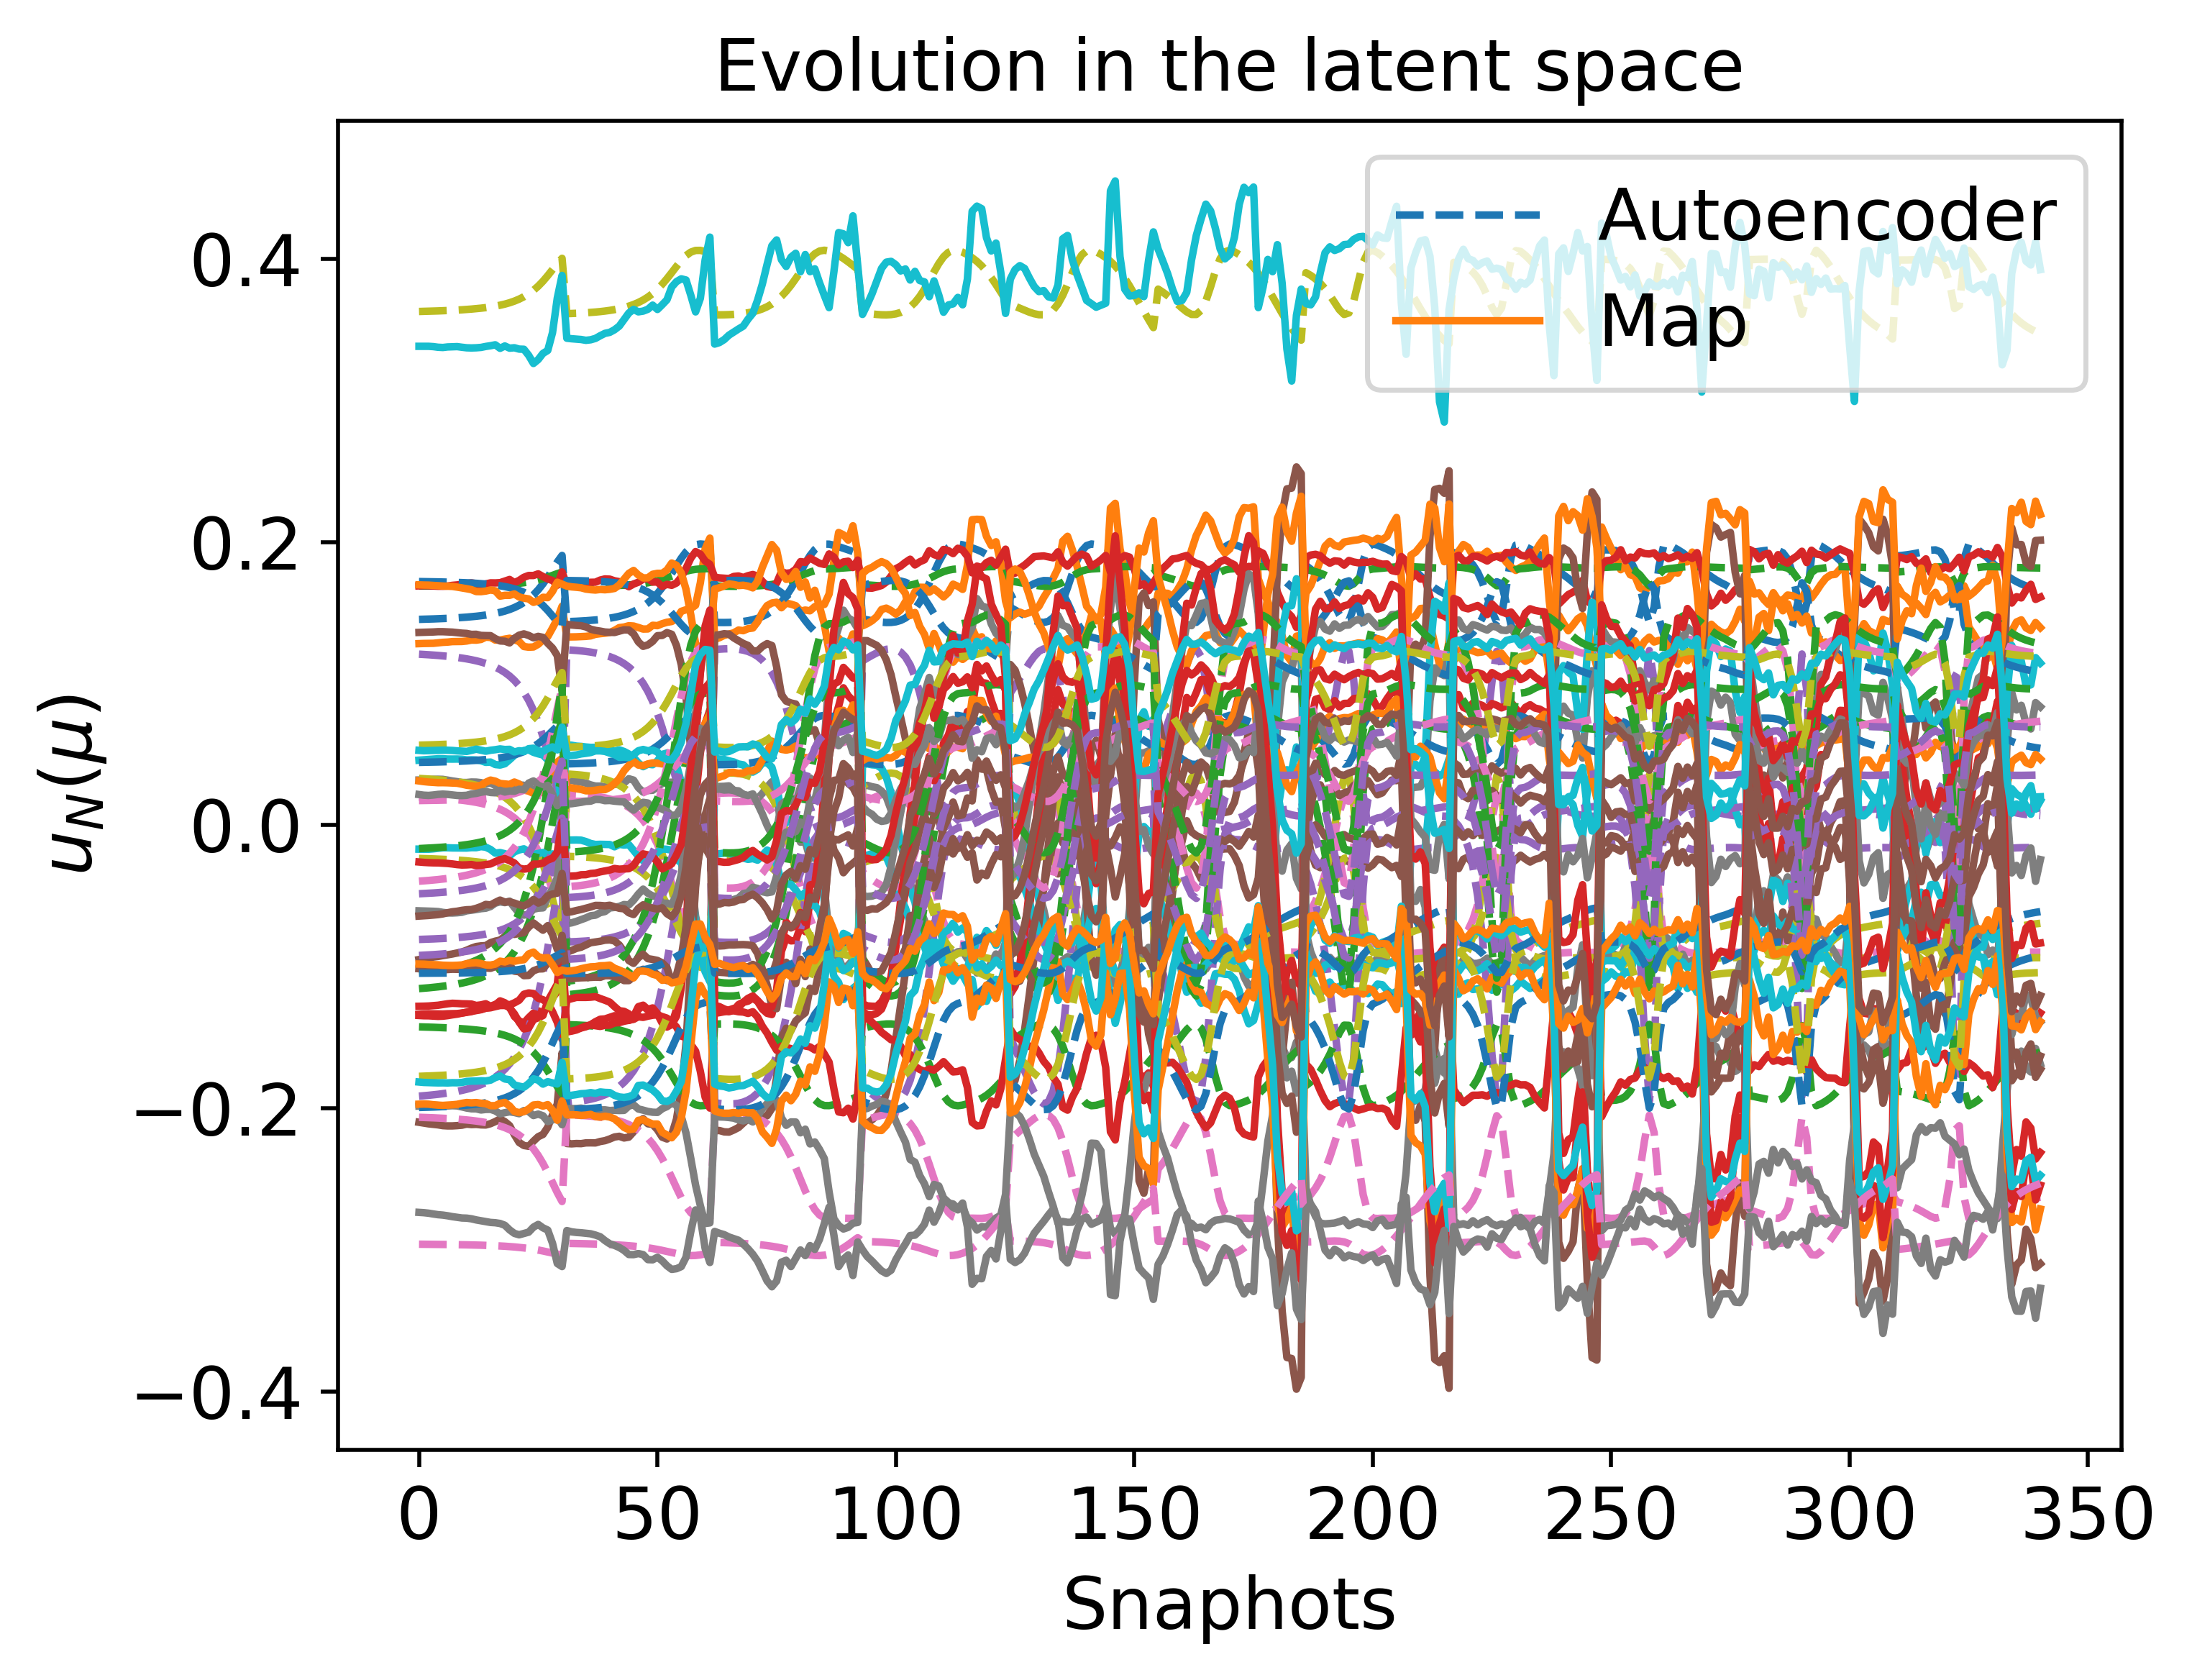

The data file committed next to this chart (first rows):
1.453508400247491283e-01, 1.689116198709424699e-01, 1.207533618974220568e-01, 1.979776771236095578e-02, 3.297814561164047475e-02, 1.720510453661933947e-01, -1.154785998541444370e-01, -1.914479550226785287e-01, -2.063916459488147059e-01, -2.354952200080585867e-02, 4.432922771616146923e-02, -1.425002145861056224e-01, -8.075042867904047572e-02, -3.959796752463558972e-02, 3.628365770803623769e-01, -1.994582741255218894e-01, -1.043740027737291853e-01, -9.205648202158327187e-02, 1.734993176970539910e-02, -1.774481434361714627e-01, -1.046270618402941333e-01, -1.656706327547988189e-02, -4.847888079895381480e-02, -2.960394368962153688e-01
1.454428312070814022e-01, 1.689257821570908369e-01, 1.205636475157689513e-01, 1.964775720514152710e-02, 3.278393897329598405e-02, 1.720025592303030815e-01, -1.152133631308831369e-01, -1.911691420751608084e-01, -2.064993944055307784e-01, -2.364399944311363841e-02, 4.438991619861408500e-02, -1.425925178765752033e-01, -8.064026545665184398e-02, -3.935494678840131821e-02, 3.629217823946089827e-01, -1.993642166883428657e-01, -1.040138681127668469e-01, -9.188825322925837924e-02, 1.739533912144902716e-02, -1.773309215310143738e-01, -1.046101559868919673e-01, -1.640905318814138425e-02, -4.831374436192528710e-02, -2.960678118803871661e-01
1.456558290747923534e-01, 1.689592430091171327e-01, 1.201214765372351084e-01, 1.929785589745083504e-02, 3.233098201001773087e-02, 1.718885897481735592e-01, -1.145948426389118285e-01, -1.905189832803209637e-01, -2.067505014943996910e-01, -2.386462257023062861e-02, 4.453011091370794733e-02, -1.428066993430953391e-01, -8.038302427661569993e-02, -3.878849200876316461e-02, 3.631182436294448923e-01, -1.991436535663365648e-01, -1.031744102705252492e-01, -9.149574719384720445e-02, 1.750235972833113357e-02, -1.770567513981078644e-01, -1.045696852301001012e-01, -1.604039076928428717e-02, -4.792874581064256873e-02, -2.961320968384783536e-01
1.457797597591695415e-01, 1.689791058929963619e-01, 1.198624902620577110e-01, 1.909275776947098879e-02, 3.206549542127639513e-02, 1.718212735372966204e-01, -1.142323731228600259e-01, -1.901379817030438013e-01, -2.068975614592529488e-01, -2.399409082541391000e-02, 4.461149097115382073e-02, -1.429315897580239192e-01, -8.023207307922301801e-02, -3.845668850969524710e-02, 3.632320659374191907e-01, -1.990136814072399063e-01, -1.026826754571937977e-01, -9.126561017354310745e-02, 1.756573827440124913e-02, -1.768956049574385014e-01, -1.045453560561292183e-01, -1.582423611259922355e-02, -4.770318221845616657e-02, -2.961686670032847024e-01
1.459177274780928679e-01, 1.690015294149105063e-01, 1.195728140751291801e-01, 1.886323506436167127e-02, 3.176840710915024291e-02, 1.717455394954668924e-01, -1.138267992852655813e-01, -1.897116758347600629e-01, -2.070620317111711017e-01, -2.413909263442820877e-02, 4.470193811939616318e-02, -1.430708394854590393e-01, -8.006301434206268552e-02, -3.808555065198349771e-02, 3.633583952024837527e-01, -1.988676920360752109e-01, -1.021326279465110676e-01, -9.100801419796201996e-02, 1.763717150938548181e-02, -1.767149230479785060e-01, -1.045176539709069541e-01, -1.558229366239376884e-02, -4.745084032032528820e-02, -2.962087214297900450e-01
1.460719900474748145e-01, 1.690269607580300315e-01, 1.192473535215584080e-01, 1.860522189174816654e-02, 3.143445772516336584e-02, 1.716599425088280451e-01, -1.133709488111904612e-01, -1.892325245050699434e-01, -2.072467976327927452e-01, -2.430222606168659649e-02, 4.480289381803402582e-02, -1.432267821386769280e-01, -7.987281896356475397e-02, -3.766854931196374212e-02, 3.634991981702905273e-01, -1.987029595826275696e-01, -1.015145817718575982e-01, -9.071838142740014377e-02, 1.771805517908821986e-02, -1.765114150837351903e-01, -1.044859657441752493e-01, -1.531026566545592993e-02, -4.716727094955291966e-02, -2.962527454399077054e-01
1.462452626210778706e-01, 1.690559435041625591e-01, 1.188799551253033604e-01, 1.831380573835905343e-02, 3.105729293786377299e-02, 1.715627294551786142e-01, -1.128561555598080607e-01, -1.886914146178297058e-01, -2.074553429094261603e-01, -2.448663204137229571e-02, 4.491608874990195288e-02, -1.434022278867606581e-01, -7.965782459421200112e-02, -3.719779868686437507e-02, 3.636568322452328195e-01, -1.985161807626694697e-01, -1.008168361443067401e-01, -9.039117941808783030e-02, 1.781008442759688878e-02, -1.762810988113583943e-01, -1.044495421218709086e-01, -1.500295870825235980e-02, -4.684709974950252570e-02, -2.963013101704522478e-01
1.464408282186535626e-01, 1.690891420881832641e-01, 1.184631446856471149e-01, 1.798301812292562446e-02, 3.062919268572698861e-02, 1.714517616254425114e-01, -1.122718898188283243e-01, -1.880772715341600676e-01, -2.076918968229071738e-01, -2.469612895646884979e-02, 4.504361218622363050e-02, -1.436005793651843054e-01, -7.941357851218235064e-02, -3.666372133979061559e-02, 3.638341382581560812e-01, -1.983033300781970043e-01, -1.000251772017979185e-01, -9.001968470659656163e-02, 1.791532953482654830e-02, -1.760191279043668011e-01, -1.044074625458423639e-01, -1.465406211033947435e-02, -4.648379860007957609e-02, -2.963550907842563698e-01
1.466626792477591923e-01, 1.691273733627228493e-01, 1.179877907672484127e-01, 1.760556544623700925e-02, 3.014072307933230929e-02, 1.713244146606714147e-01, -1.116052827297571853e-01, -1.873765576957697188e-01, -2.079616234138242925e-01, -2.493538572788383395e-02, 4.518800069276326936e-02, -1.438259802369147577e-01, -7.913463547294495581e-02, -3.605461765180587030e-02, 3.640345588399228061e-01, -1.980594731654015395e-01, -9.912223723354290916e-02, -8.959567873262359872e-02, 1.803633365838687094e-02, -1.757195699570840708e-01, -1.043585894286737370e-01, -1.425586298601363988e-02, -4.606939177124885071e-02, -2.964148892147695502e-01
1.472059025081468020e-01, 1.692232220417557997e-01, 1.168138956645412285e-01, 1.667267007667067036e-02, 2.893353239135593169e-02, 1.710068384723597290e-01, -1.099579927023425219e-01, -1.856448588491836083e-01, -2.086274648207661897e-01, -2.552751928474654777e-02, 4.554047440400052493e-02, -1.443794167650607196e-01, -7.844426500287360327e-02, -3.455041174255067682e-02, 3.645224796034615133e-01, -1.974529318558756741e-01, -9.689204629031461513e-02, -8.854730222444470722e-02, 1.833895658100469228e-02, -1.749767189371169984e-01, -1.042344506167978690e-01, -1.327137078495756531e-02, -4.504572403032360700e-02, -2.965565600482816810e-01
1.479294929966107341e-01, 1.693549809824165253e-01, 1.152318551368675670e-01, 1.541410558613932717e-02, 2.730506845595370713e-02, 1.705732479473109908e-01, -1.077359622979562337e-01, -1.833085831182631742e-01, -2.095242062371814040e-01, -2.632779535143453531e-02, 4.600802315095933737e-02, -1.451193752291751460e-01, -7.751114450655223476e-02, -3.252329494228599349e-02, 3.651671781893946478e-01, -1.966276393769170183e-01, -9.388573346969068811e-02, -8.713212260446341617e-02, 1.875366538645708431e-02, -1.739699915511412620e-01, -1.040608980570900816e-01, -1.194262171536811593e-02, -4.366569394267495047e-02, -2.967365655132335189e-01
1.483838398598019692e-01, 1.694396705314737406e-01, 1.142295552677229237e-01, 1.461616851510820318e-02, 2.627267838885581977e-02, 1.702958974446183993e-01, -1.063272357586699385e-01, -1.818271466314929363e-01, -2.100919614958516035e-01, -2.683584522811659559e-02, 4.630066684354242762e-02, -1.455853135763899298e-01, -7.691869652772358179e-02, -3.123911918929109244e-02, 3.655694473519895960e-01, -1.961010410217256805e-01, -9.198071662492376954e-02, -8.623446832852892097e-02, 1.901964443615803552e-02, -1.733295264444725536e-01, -1.039479776732629979e-01, -1.109991835237985475e-02, -4.279120407960244898e-02, -2.968454073693629347e-01
1.489185293068371052e-01, 1.695409595436316308e-01, 1.130425022456544443e-01, 1.367071807917593848e-02, 2.504948073935885089e-02, 1.699652453385968320e-01, -1.046580385706266103e-01, -1.800714779517201547e-01, -2.107639840243280827e-01, -2.743836210456773728e-02, 4.664428934344758831e-02, -1.461347251115301393e-01, -7.621601321697299425e-02, -2.971837447578186409e-02, 3.660407095334873295e-01, -1.954742942797296212e-01, -8.972422240030084040e-02, -8.517048864166312794e-02, 1.933730524252836799e-02, -1.725688194550300814e-01, -1.038117988860990382e-01, -1.010120799522683070e-02, -4.175541227236498343e-02, -2.969700110007660876e-01
1.495523380386252210e-01, 1.696629883624502788e-01, 1.116261784021976566e-01, 1.254219468689164556e-02, 2.358948146592029435e-02, 1.695681144961662112e-01, -1.026654748792722727e-01, -1.779752048686079335e-01, -2.115652436762972266e-01, -2.815819457749910160e-02, 4.705068647789682756e-02, -1.467872807378746425e-01, -7.537639195402134895e-02, -2.790415134069298628e-02, 3.665967057129997375e-01, -1.947227821734816566e-01, -8.703148941487176549e-02, -8.389999469759873429e-02, 1.971949584557371182e-02, -1.716585574246303758e-01, -1.036463760943801549e-01, -8.908854092570698407e-03, -4.051947667199109343e-02, -2.971134835340686342e-01
1.512204073713487862e-01, 1.699922998789180351e-01, 1.078593878360989550e-01, 9.539287262362628611e-03, 1.970472784906560429e-02, 1.685011323282497031e-01, -9.736206885261763921e-02, -1.723929651350954440e-01, -2.136932113797417598e-01, -3.007622413078594667e-02, 4.811644884768717656e-02, -1.485099842472474008e-01, -7.313847032890673228e-02, -2.308068673161537201e-02, 3.680487755460688515e-01, -1.927086698802986386e-01, -7.986823071287817155e-02, -8.051701900589250394e-02, 2.074896268956735387e-02, -1.692267746149995200e-01, -1.031942375262888817e-01, -5.735067621009391423e-03, -3.723239095708254232e-02, -2.974733787344123748e-01
1.523255108090822429e-01, 1.702156138095498039e-01, 1.053382530126687477e-01, 7.528787856502479510e-03, 1.710390752465480724e-02, 1.677802585981884587e-01, -9.380989569082105739e-02, -1.686516111164206300e-01, -2.151149772491469381e-01, -3.136196646701798485e-02, 4.882015972764106732e-02, -1.496545500829403463e-01, -7.163766220980405386e-02, -1.985377675964437871e-02, 3.690034531970419751e-01, -1.913508942761671383e-01, -7.507270159984434643e-02, -7.825039212064573146e-02, 2.144603158904861626e-02, -1.675923317008071178e-01, -1.028839698283698784e-01, -3.609545780648435245e-03, -3.503256209823400052e-02, -2.977005329415804424e-01
1.536731700532918410e-01, 1.704922662557869506e-01, 1.022412760166940965e-01, 5.058916114431251040e-03, 1.390889074397457133e-02, 1.668891235772635706e-01, -8.944423878605628486e-02, -1.640506686165281169e-01, -2.168587178930418136e-01, -3.294275660178771353e-02, 4.967638304032755830e-02, -1.510529946576407434e-01, -6.979171809298255480e-02, -1.589161604621634402e-02, 3.701612226614942047e-01, -1.896747980862401872e-01, -6.918100787128837748e-02, -7.546422278934121486e-02, 2.230891499911626108e-02, -1.655788332166860111e-01, -1.024964221758693644e-01, -9.978912032666033011e-04, -3.233077883152488119e-02, -2.979679300445464696e-01
1.572995212871309834e-01, 1.712543150838631290e-01, 9.381026055524813168e-02, -1.663282112075369686e-03, 5.213275126051758294e-03, 1.644403858290080511e-01, -7.755101425301144658e-02, -1.515003963393315167e-01, -2.215902778966972464e-01, -3.725002590594990448e-02, 5.197270865478790386e-02, -1.548263034978657471e-01, -6.475761658747902771e-02, -5.116378916442239355e-03, 3.732485037021484597e-01, -1.850779666692584646e-01, -5.314001806854220383e-02, -6.787285470435755474e-02, 2.468412502719648932e-02, -1.600737956470479062e-01, -1.014151065666406420e-01, 6.111910407096623685e-03, -2.497952544121495935e-02, -2.986474098015796108e-01
1.597220596626197087e-01, 1.717739645484659405e-01, 8.811464452547913828e-02, -6.201644037391579496e-03, -6.572311585289617505e-04, 1.627725099989369151e-01, -6.951195359107598115e-02, -1.430036545372474210e-01, -2.247739375389791738e-01, -4.016066311641726394e-02, 5.350238290390552098e-02, -1.573527372972379768e-01, -6.135204885200644387e-02, 2.152889831940162004e-03, 3.752925008278351626e-01, -1.819516984370344592e-01, -4.230461928434388341e-02, -6.274139500993987373e-02, 2.630378791048299317e-02, -1.563404185902483035e-01, -1.006687117155348477e-01, 1.091277322950970352e-02, -2.001724014917935154e-02, -2.990765395813437255e-01
1.626678853688380832e-01, 1.724142326661147750e-01, 8.113330148765447725e-02, -1.176021906084469097e-02, -7.847103506399180639e-03, 1.607172632287540981e-01, -5.965549111944902505e-02, -1.325710252166397707e-01, -2.286623838263358022e-01, -4.372747793441761344e-02, 5.535927788496131097e-02, -1.604289209952426687e-01, -5.717439384343439568e-02, 1.105127778663826839e-02, 3.777616890777628633e-01, -1.781024674222707049e-01, -2.902792819004054031e-02, -5.644998057238089645e-02, 2.830044455547081617e-02, -1.517524146101497662e-01, -9.974096445424635027e-02, 1.679326186082929356e-02, -1.393952069950229501e-02, -2.995778750958885683e-01
1.662230803204738649e-01, 1.731965194524121565e-01, 7.263831121598579577e-02, -1.851674097086216178e-02, -1.658574327747112595e-02, 1.582036963931068296e-01, -4.766059272383665196e-02, -1.198527370447660945e-01, -2.333735624296937594e-01, -4.806489358299673859e-02, 5.759690145135834549e-02, -1.641454248738334898e-01, -5.208748079380969703e-02, 2.186033249258829275e-02, 3.807208326141030552e-01, -1.733978329447539435e-01, -1.288447926974415486e-02, -4.879365410509043516e-02, 3.074247802046507078e-02, -1.461553589516253193e-01, -9.859687362027773350e-02, 2.394122215417663138e-02, -6.551448258610198007e-03, -3.001583999832214689e-01
1.704405295216034621e-01, 1.741352363152941229e-01, 6.247496290737489938e-02, -2.658900469730366561e-02, -2.702444204446352582e-02, 1.551815648484375920e-01, -3.331146826658216292e-02, -1.046066149244652410e-01, -2.389812335838577828e-01, -5.324882153627095993e-02, 6.024786571152226933e-02, -1.685578329313722479e-01, -4.599763840352277117e-02, 3.476379017961142570e-02, 3.842048127887410236e-01, -1.677440298459641210e-01, 6.404207851681462636e-03, -3.963395919886682911e-02, 3.367752580231326426e-02, -1.394417001575694037e-01, -9.721017257614299190e-02, 3.248084555946523927e-02, 2.276757615457069769e-03, -3.008180554192836920e-01
1.752858702487059828e-01, 1.752254018541776759e-01, 5.069523514559343830e-02, -3.592939406802622693e-02, -3.909964979990242923e-02, 1.516610477428943504e-01, -1.668697992489694484e-02, -8.690083804440232318e-02, -2.454424994561393292e-01, -5.924891145393678532e-02, 6.328983517083161536e-02, -1.736300557233037278e-01, -3.893411294397663980e-02, 4.967841878902103103e-02, 3.881746148304749955e-01, -1.611605969714889341e-01, 2.871329165489742291e-02, -2.901908926935017202e-02, 3.709376515995927576e-02, -1.316390784629973831e-01, -9.558172466556602576e-02, 4.236104589095278372e-02, 1.249434881142809720e-02, -3.015421235764754182e-01
1.805602747717791334e-01, 1.764247714089716423e-01, 3.775343956992824324e-02, -4.617201156285204861e-02, -5.233532997591173325e-02, 1.477714066193495102e-01, 1.563829240689637579e-03, -6.741305630109642455e-02, -2.524950084290668029e-01, -6.583039200689827508e-02, 6.659657320660504476e-02, -1.791537034732232914e-01, -3.116533450799151284e-02, 6.601074362783466987e-02, 3.924561706099373160e-01, -1.538911124141376929e-01, 5.314691050210335749e-02, -1.735933798060342037e-02, 4.086327665808302256e-02, -1.230407828354362632e-01, -9.376709195727066237e-02, 5.319391889699238984e-02, 2.370245601196177207e-02, -3.022914203936946098e-01
1.858374302518374654e-01, 1.776390618700420254e-01, 2.467343499336155724e-02, -5.650474602173596872e-02, -6.567876241862193043e-02, 1.438119867649243488e-01, 1.999070915063170736e-02, -4.768792182874594804e-02, -2.595745363226550917e-01, -7.247192482812767067e-02, 6.989746195418546082e-02, -1.846828964156734532e-01, -2.329837772132112989e-02, 8.245745618560276768e-02, 3.966933007416334478e-01, -1.465002494018134427e-01, 7.774067947040358417e-02, -5.576025694295572502e-03, 4.469374528976279015e-02, -1.143191548253534029e-01, -9.190115433264434142e-02, 6.411999895910361347e-02, 3.501329117308699806e-02, -3.029959437146882428e-01
1.905055121770472260e-01, 1.787309361831099785e-01, 1.295912163447932378e-02, -6.574452074091953480e-02, -7.760045710933592689e-02, 1.402279932981570776e-01, 3.647725987604560904e-02, -3.000348713703191936e-02, -2.658728827300111952e-01, -7.841383794092253445e-02, 7.280355697045702568e-02, -1.895790806630092418e-01, -1.622685704047389932e-02, 9.713357188240803741e-02, 4.003875210483761049e-01, -1.398288548408393728e-01, 9.966473210573265074e-02, 4.980543229906282850e-03, 4.815381355543969094e-02, -1.064704305928587669e-01, -9.018851303119262974e-02, 7.388863762898616183e-02, 4.513151185074133764e-02, -3.035643668317660193e-01
1.437398562595946783e-01, 1.687149405173073158e-01, 1.238556111990383735e-01, 2.222910267388876135e-02, 3.612846066640951898e-02, 1.727700737976772261e-01, -1.197911464722288682e-01, -1.959849012043611283e-01, -2.046297175172752669e-01, -2.203784687876739201e-02, 4.324147832044375472e-02, -1.409192900570529761e-01, -8.251455515591046841e-02, -4.356748093452280507e-02, 3.612819711834877046e-01, -2.008935446972926198e-01, -1.102577822418884662e-01, -9.477537959103321530e-02, 1.669883106910725890e-02, -1.792914450144602045e-01, -1.048217164287309766e-01, -1.912018257655851219e-02, -5.116981878805682699e-02, -2.954341654758714242e-01
1.438616308411132250e-01, 1.687237461272132477e-01, 1.236469443181627687e-01, 2.206836659689391522e-02, 3.591984189492734847e-02, 1.727310459807495369e-01, -1.195041535385278492e-01, -1.956823848534892385e-01, -2.047481186753552507e-01, -2.213527484714307436e-02, 4.332665066969148410e-02, -1.410345891064591350e-01, -8.240062780327314651e-02, -4.330110832006722754e-02, 3.614068108634884147e-01, -2.008099911576290142e-01, -1.098625908918164779e-01, -9.459657081049716032e-02, 1.673105754394181577e-02, -1.791767560546768667e-01, -1.048189558248258935e-01, -1.895240158054986926e-02, -5.099005734484737123e-02, -2.954927059643867593e-01
1.440059414755101574e-01, 1.687363804672497025e-01, 1.233903162109995649e-01, 2.186953182220957234e-02, 3.566192265676640383e-02, 1.726792419011485280e-01, -1.191499474176696272e-01, -1.953092853938491191e-01, -2.048937994913105909e-01, -2.225683837999403378e-02, 4.342651497964774426e-02, -1.411727521126505402e-01, -8.225858225730267592e-02, -4.297324213300505319e-02, 3.615521044620341740e-01, -2.007019404590546230e-01, -1.093763524605377152e-01, -9.437499901156000404e-02, 1.677540831932583174e-02, -1.790319165738605278e-01, -1.048113509293087803e-01, -1.874443442005164009e-02, -5.076846425206397312e-02, -2.955574408724927493e-01
1.441772702957985763e-01, 1.687537620791817461e-01, 1.230755089663251173e-01, 2.162442047834808173e-02, 3.534412785319041711e-02, 1.726117215938326455e-01, -1.187141335103602813e-01, -1.948504917930707347e-01, -2.050725669929498451e-01, -2.240777543541536132e-02, 4.354391690564752421e-02, -1.413384350353828478e-01, -8.208231847304697792e-02, -4.257077118595203880e-02, 3.617217269663337564e-01, -2.005638699399439617e-01, -1.087796487983079680e-01, -9.410146022722722103e-02, 1.683473625130432402e-02, -1.788502860158850127e-01, -1.047976274863516299e-01, -1.848763193530290894e-02, -5.049610185977104065e-02, -2.956292712069216178e-01
1.443811005141029113e-01, 1.687770330888938020e-01, 1.226899377304853100e-01, 2.132295570863141851e-02, 3.495342716054639781e-02, 1.725248404284944748e-01, -1.181789735544496595e-01, -1.942873794725754610e-01, -2.052915692045855223e-01, -2.259454617001317722e-02, 4.368232885387077213e-02, -1.415373461433082902e-01, -8.186431211900251081e-02, -4.207754837018784499e-02, 3.619203946512324355e-01, -2.003889443331291764e-01, -1.080485586322564168e-01, -9.376460906980539634e-02, 1.691258396666490624e-02, -1.786236619334228004e-01, -1.047761894726227105e-01, -1.817133412219213567e-02, -5.016196097958895705e-02, -2.957092600126866588e-01
1.446241634673034737e-01, 1.688076171872298914e-01, 1.222180514591642425e-01, 2.095268110153346297e-02, 3.447371361674728824e-02, 1.724140673326655382e-01, -1.175225374217489654e-01, -1.935969167616522768e-01, -2.055596324516376083e-01, -2.282514295996335152e-02, 4.384600338727816238e-02, -1.417765074156141225e-01, -8.159525268550089916e-02, -4.147362329409325782e-02, 3.621538683571948747e-01, -2.001686784897634130e-01, -1.071535158633598328e-01, -9.335041558374237991e-02, 1.701336245172905756e-02, -1.783418811233201950e-01, -1.047450337070641863e-01, -1.778236095780287573e-02, -4.975243695975459235e-02, -2.957986661544870777e-01
1.449147508550328312e-01, 1.688472934411691939e-01, 1.216405716367146561e-01, 2.049815061830538576e-02, 3.388501468129383881e-02, 1.722737532794798021e-01, -1.167176251489798894e-01, -1.927505280829262535e-01, -2.058876887284198653e-01, -2.310948403722675251e-02, 4.404016691678568074e-02, -1.420645851598872078e-01, -8.126358366193388305e-02, -4.073426818808435074e-02, 3.624292092899094597e-01, -1.998925079411696393e-01, -1.060578585634904952e-01, -9.284147522501441652e-02, 1.714257852515097338e-02, -1.779923122813196479e-01, -1.047016406352815898e-01, -1.730436599082623914e-02, -4.925066451885010826e-02, -2.958989857076896324e-01
1.452631093907901516e-01, 1.688982902509568729e-01, 1.209335246751889192e-01, 1.994015392114155058e-02, 3.316249033020227110e-02, 1.720968363156261671e-01, -1.157303962702145583e-01, -1.917126465476698960e-01, -2.062893171101635170e-01, -2.345991339113228519e-02, 4.427126429148917769e-02, -1.424123081444838290e-01, -8.085491807027851696e-02, -3.982874102756962797e-02, 3.627551007850216558e-01, -1.995472418358414379e-01, -1.047159839275906834e-01, -9.221613190215303957e-02, 1.730712463958589825e-02, -1.775592103628508833e-01, -1.046428345860556108e-01, -1.671701551510374611e-02, -4.863567299411235972e-02, -2.960120025681070022e-01
1.456819388063370913e-01, 1.689634047553455753e-01, 1.200670133086207125e-01, 1.925473396935448861e-02, 3.227516232518019140e-02, 1.718744661350191383e-01, -1.145186286981965257e-01, -1.904388723367712033e-01, -2.067814284105633227e-01, -2.389183475582687746e-02, 4.454726719390926515e-02, -1.428329954802526613e-01, -8.035129642289488838e-02, -3.871871698478119433e-02, 3.631422521419063187e-01, -1.991163666827365231e-01, -1.030710044972715927e-01, -9.144736467653848122e-02, 1.751564761886627644e-02, -1.770228957652986435e-01, -1.045646051433494067e-01, -1.599494764416781178e-02, -4.788131483200235017e-02, -2.961398500392408706e-01
1.461870176996828141e-01, 1.690461539753790599e-01, 1.190036615946813980e-01, 1.841194566300851862e-02, 3.118430829551272973e-02, 1.715955277972669446e-01, -1.130295141252265628e-01, -1.888736360291804750e-01, -2.073851272903888265e-01, -2.442451269285013382e-02, 4.487806143786619850e-02, -1.433432202234463937e-01, -7.973024781510767989e-02, -3.735630640445723044e-02, 3.636039029389613875e-01, -1.985791629327814944e-01, -1.010517804761104643e-01, -9.050137917037570645e-02, 1.777901619024388827e-02, -1.763587141022975868e-01, -1.044618795067014660e-01, -1.510645706276113331e-02, -4.695491121736344170e-02, -2.962850851161020205e-01
1.467979839014934285e-01, 1.691509647068892563e-01, 1.176966596853848274e-01, 1.737429833818159020e-02, 2.984144649352385090e-02, 1.712460414082729310e-01, -1.111968848277574973e-01, -1.869472515092704679e-01, -2.081267891514187451e-01, -2.508207757828471302e-02, 4.527592962477445387e-02, -1.439636369218109113e-01, -7.896360994057685656e-02, -3.568156799116068562e-02, 3.641564471094244082e-01, -1.979095911211963821e-01, -9.856918690735787247e-02, -8.933583733284836126e-02, 1.811090973676542440e-02, -1.755357263919449795e-01, -1.043282341622395748e-01, -1.401184495289783949e-02, -4.581555203598954018e-02, -2.964507767227892998e-01
1.475392942985044309e-01, 1.692834090336218789e-01, 1.160873340643280294e-01, 1.609482581522854797e-02, 2.818583819991942602e-02, 1.708084141386057853e-01, -1.089377660502578310e-01, -1.845722395024184670e-01, -2.090393868606620353e-01, -2.589477063106190163e-02, 4.575614456999194113e-02, -1.447199993504501569e-01, -7.801606382478873392e-02, -3.361942746753604494e-02, 3.648201932292052252e-01, -1.970749032129358036e-01, -9.551147411887186967e-02, -8.789765922790102048e-02, 1.852855083891750618e-02, -1.745150786889710370e-01, -1.041555336320051789e-01, -1.266137463867038349e-02, -4.441198804399622974e-02, -2.966406078338413299e-01
1.484413782822061045e-01, 1.694504901402542341e-01, 1.141021883236494616e-01, 1.451474518926511303e-02, 2.614145737628313648e-02, 1.702605264116902883e-01, -1.061481757760029121e-01, -1.816388275409167308e-01, -2.101640875575388756e-01, -2.690045368842227530e-02, 4.633768231921707448e-02, -1.456443830183775379e-01, -7.684335119325624852e-02, -3.107594029519264098e-02, 3.656202665481546044e-01, -1.960339444851178226e-01, -9.173861846066173886e-02, -8.612034875938454070e-02, 1.905359832777115195e-02, -1.732480123561870033e-01, -1.039334861451780140e-01, -1.099279219217608183e-02, -4.268007172130641735e-02, -2.968589884087259323e-01
1.508875323851065209e-01, 1.699257674907874716e-01, 1.086150871518972577e-01, 1.014185707715150805e-02, 2.048423506393223098e-02, 1.687162603939024730e-01, -9.842645318331011417e-02, -1.735136510462474413e-01, -2.132666516526250111e-01, -2.969109355690685917e-02, 4.790414546003301383e-02, -1.481656835401305439e-01, -7.358792101461607282e-02, -2.404817784374701020e-02, 3.677601503246642478e-01, -1.931142797822218982e-01, -8.130551427428447941e-02, -8.119610318540751437e-02, 2.054114876364344575e-02, -1.697157244435857082e-01, -1.032861568573358868e-01, -6.372025925398271812e-03, -3.789183090635520057e-02, -2.974033407090181380e-01
1.525345676200920708e-01, 1.702582407233368678e-01, 1.048593569901829226e-01, 7.146865437278178586e-03, 1.660985070372169442e-02, 1.676428317633238962e-01, -9.313496153581296566e-02, -1.679405040359804868e-01, -2.153848173591598192e-01, -3.160632462621946331e-02, 4.895311098328758437e-02, -1.498713091175861711e-01, -7.135237045218487117e-02, -1.924096150776697517e-02, 3.691834909837993228e-01, -1.910922604463034802e-01, -7.416170099767500912e-02, -7.781967535149862669e-02, 2.157902633359975661e-02, -1.672813597487640136e-01, -1.028244687436507820e-01, -3.205730133782978136e-03, -3.461473598367371257e-02, -2.977426590135249240e-01
1.570118336192981856e-01, 1.711930969241191869e-01, 9.448356596312731948e-02, -1.126602224708123838e-03, 5.907496989799326630e-03, 1.646369222204655813e-01, -7.850115624488472610e-02, -1.525039058400063652e-01, -2.212132441460833154e-01, -3.690594883551313876e-02, 5.179085552798533276e-02, -1.545265327099407948e-01, -6.515999654884682690e-02, -5.976262937171733861e-03, 3.730048714824871769e-01, -1.854465571579886618e-01, -5.442104593698793291e-02, -6.847934630144252022e-02, 2.449334112907656028e-02, -1.605144597032123199e-01, -1.015026000128683020e-01, 5.544221170681727651e-03, -2.556635921112315746e-02, -2.985952741272162592e-01
1.635996143266682246e-01, 1.726183342567292334e-01, 7.891390445074177029e-02, -1.352621857529485647e-02, -1.013127678313243372e-02, 1.600617989297366262e-01, -5.652175756422534586e-02, -1.292506480146196346e-01, -2.298953634058011619e-01, -4.486100705706323744e-02, 5.594601616144118800e-02, -1.614025719440468909e-01, -5.584571366502946027e-02, 1.387726264585496631e-02, 3.785393012558615489e-01, -1.768753791093848060e-01, -2.480882889368681010e-02, -5.444973079779365926e-02, 2.893728203054820800e-02, -1.502915336889409648e-01, -9.944353342764976345e-02, 1.866157524302767406e-02, -1.200852589973728374e-02, -2.997324145043221977e-01
1.678243811368611560e-01, 1.735516994428848991e-01, 6.878983744492252195e-02, -2.157486304987964870e-02, -2.054062749716241421e-02, 1.570610986397213416e-01, -4.222673878644831597e-02, -1.140832203200755901e-01, -2.355006225912261164e-01, -5.002858925633783815e-02, 5.860382001398539709e-02, -1.658203831140205864e-01, -4.978195565518120369e-02, 2.675011409691459632e-02, 3.820468824447634248e-01, -1.712599759888472073e-01, -5.576855763991421695e-03, -4.532512558881428288e-02, 3.185234991017363293e-02, -1.436152431251390693e-01, -9.807390742203080103e-02, 2.717646470349524557e-02, -3.207151628043486673e-03, -3.004123084273287447e-01
1.726329024959664393e-01, 1.746270724164569466e-01, 5.715813918217269723e-02, -3.080691394577146289e-02, -3.247786159644749926e-02, 1.535948477848670390e-01, -2.580676851946826778e-02, -9.661930008580295326e-02, -2.419025732974217358e-01, -5.595811980051097062e-02, 6.162472587099295657e-02, -1.708525675448363534e-01, -4.281022433765551555e-02, 4.150115631208749212e-02, 3.860053051818421177e-01, -1.647764819121809998e-01, 1.648063736643607183e-02, -3.484264624020196044e-02, 3.521769419816868363e-02, -1.359227022276868480e-01, -9.647787471985322383e-02, 3.694267897792275629e-02, 6.890431094551603339e-03, -3.011499453423169825e-01
1.778952621345715746e-01, 1.758171291386177448e-01, 4.430806689306686363e-02, -4.098690356508528920e-02, -4.563595257301086144e-02, 1.497443921581101955e-01, -7.677553850261089989e-03, -7.728713878642584634e-02, -2.489290986244198922e-01, -6.249842278360660808e-02, 6.492645308429491335e-02, -1.763624887468388802e-01, -3.510133917718537278e-02, 5.774611816428436295e-02, 3.902981431371696508e-01, -1.575777853585851040e-01, 4.078318374736338014e-02, -2.326438614892973461e-02, 3.895195165737561777e-02, -1.273990631374000981e-01, -9.468960817290454635e-02, 4.771025316878323153e-02, 1.802810183337520689e-02, -3.019179512724531333e-01
1.833428218894417594e-01, 1.770630209970074642e-01, 3.087442040371737861e-02, -5.160848065471197038e-02, -5.935712519397205039e-02, 1.456932679533798070e-01, 1.125739510722808742e-02, -5.704239075101214668e-02, -2.562243100481320646e-01, -6.932445494202912895e-02, 6.833837354508702500e-02, -1.820686974735520325e-01, -2.703052820152419475e-02, 7.466808007732077257e-02, 3.946968458545142555e-01, -1.500102855531031121e-01, 6.609511735183427883e-02, -1.116235766162647532e-02, 4.287466473956073193e-02, -1.184583780357616606e-01, -9.279042135457725438e-02, 5.894284156290871546e-02, 2.965300695181784241e-02, -3.026692859314087380e-01
1.885552527903442965e-01, 1.782719756128282873e-01, 1.787415085337627080e-02, -6.186912144481750142e-02, -7.260162901175200301e-02, 1.417377576641406511e-01, 2.956155378806139128e-02, -3.742529387712447558e-02, -2.632352721032357734e-01, -7.592118051329178885e-02, 7.159190586992725258e-02, -1.875325394084082220e-01, -1.919830304731677539e-02, 9.098209842113272328e-02, 3.988521089785688201e-01, -1.426358085270169329e-01, 9.047859229764486366e-02, 5.503432804699185700e-04, 4.669720141486131959e-02, -1.097691746721256856e-01, -9.091358873659376172e-02, 6.979158981244250326e-02, 4.088720945617531355e-02, -3.033353261103953202e-01
1.930158921700637076e-01, 1.793312556085452369e-01, 6.566610782175333685e-03, -7.078294759460306007e-02, -8.409546787085664388e-02, 1.382440021897694271e-01, 4.547013818108890798e-02, -2.034684764095466211e-02, -2.692914148103768834e-01, -8.165617554337015194e-02, 7.435396309579019036e-02, -1.922173491362720865e-01, -1.234653427838599063e-02, 1.051205160526571120e-01, 4.023386548497167592e-01, -1.361530182003733713e-01, 1.115832084836152760e-01, 1.074684543249323360e-02, 5.006546875092265925e-02, -1.021621746501053252e-01, -8.922363645280156907e-02, 7.921502043529188297e-02, 5.065059491888997123e-02, -3.038310676073647243e-01
1.962588285695397450e-01, 1.801434852927497887e-01, -1.925090945769201848e-03, -7.747806115571446994e-02, -9.271494241832993477e-02, 1.355326305295499190e-01, 5.742430659414151511e-02, -7.510839864806820830e-03, -2.738044814244875447e-01, -8.597091220313378412e-02, 7.631978578584069917e-02, -1.956425899360743903e-01, -7.132783351237629438e-03, 1.157059076385405366e-01, 4.047701899461827457e-01, -1.311806756717600331e-01, 1.273608973973317515e-01, 1.842714200939842006e-02, 5.267173487941684967e-02, -9.637642209664173953e-02, -8.786103568033409861e-02, 8.629329151160317068e-02, 5.798612344762881649e-02, -3.040698534334275172e-01
1.980667086478495320e-01, 1.806720063456202507e-01, -7.119991287300760432e-03, -8.158961868129016581e-02, -9.799168652188006146e-02, 1.337264002939646534e-01, 6.477047680245978656e-02, 3.532794171954984339e-04, -2.765283981663900215e-01, -8.863350778649620176e-02, 7.734103960494517760e-02, -1.975886544341032280e-01, -3.830321902925778229e-03, 1.221660234104829379e-01, 4.059537311447400376e-01, -1.279674807104430323e-01, 1.369750888667351507e-01, 2.317050755591238895e-02, 5.440041396349486191e-02, -9.271887517518934141e-02, -8.687035755204872145e-02, 9.064246603939832281e-02, 6.249036371661412237e-02, -3.039861740053457217e-01
1.985943678118375910e-01, 1.809641303990175421e-01, -9.473373289649320364e-03, -8.348462232901164570e-02, -1.003996063411798367e-01, 1.326687129493309414e-01, 6.815524222695623635e-02, 3.931121368273303440e-03, -2.777065709287539486e-01, -8.988225363932611511e-02, 7.751056494066912994e-02, -1.982211489140053573e-01, -2.158579738320790236e-03, 1.250801617218147699e-01, 4.059923030920210563e-01, -1.262304456830529720e-01, 1.412984168340623847e-01, 2.539462211075717984e-02, 5.540427591394047474e-02, -9.087088456907764511e-02, -8.616625512947262422e-02, 9.265031426412735638e-02, 6.456049807258965045e-02, -3.035610506680858633e-01
1.982936894266807970e-01, 1.811222410304987873e-01, -1.012542431647595748e-02, -8.405984943386339558e-02, -1.010946680195893149e-01, 1.320181763264074715e-01, 6.916502813227572155e-02, 4.938964977700187851e-03, -2.779401913874751107e-01, -9.029303819864176184e-02, 7.712256438847540918e-02, -1.980063802788487592e-01, -1.444598063345753402e-03, 1.258624085096477496e-01, 4.052451469988485599e-01, -1.253209334854889501e-01, 1.424342524955528599e-01, 2.612260229264869865e-02, 5.601172470719473911e-02, -9.007171589344646623e-02, -8.558944247987218534e-02, 9.326202235898527204e-02, 6.517515901529918887e-02, -3.028435141024993782e-01
1.976650906866279644e-01, 1.812368955957558703e-01, -1.020474564274377258e-02, -8.419401984818862539e-02, -1.012122799316347577e-01, 1.314773139247419065e-01, 6.935932284431479966e-02, 5.072926975387790673e-03, -2.778313998942845142e-01, -9.042516625676551290e-02, 7.651754982544504979e-02, -1.974508729021811348e-01, -1.047221367444910742e-03, 1.259095023552158910e-01, 4.041544668122842299e-01, -1.246474195840255178e-01, 1.424584178629507980e-01, 2.635285678721215746e-02, 5.650773415955973739e-02, -8.960174476242252495e-02, -8.502572760019493081e-02, 9.340292295010950430e-02, 6.529724329403303884e-02, -3.019554038280978236e-01
1.431566386896758469e-01, 1.688750510322929166e-01, 1.239971475489393682e-01, 2.223095940818753391e-02, 3.614467847351531676e-02, 1.724462567270227398e-01, -1.198719242150604464e-01, -1.960961473441305836e-01, -2.045567938620586890e-01, -2.213280144838982236e-02, 4.273523437758748600e-02, -1.405073466883565714e-01, -8.241399426283529950e-02, -4.372272778835661899e-02, 3.604410993224244630e-01, -2.004629214619783328e-01, -1.105085656195455845e-01, -9.474314746530296261e-02, 1.711103998419865116e-02, -1.790203401940313466e-01, -1.044363946450869718e-01, -1.908377077083874343e-02, -5.124377052228682589e-02, -2.947264223065637068e-01
1.431130123352216954e-01, 1.688207044938666856e-01, 1.242890473750686564e-01, 2.248295607782560546e-02, 3.646824142979156191e-02, 1.725895381450879562e-01, -1.203021515466908276e-01, -1.965430393937176445e-01, -2.043893157330453070e-01, -2.195573362144245116e-02, 4.272958120156165190e-02, -1.404305778889594070e-01, -8.261835276702408914e-02, -4.410175664298901510e-02, 3.604578535592942168e-01, -2.007032156590811411e-01, -1.110656151835773403e-01, -9.503214539949426942e-02, 1.695608969630620425e-02, -1.792691256946869482e-01, -1.045382707463683586e-01, -1.935650565947169902e-02, -5.150738025409411225e-02, -2.948137020327152857e-01
1.431123131711894148e-01, 1.687731311326662320e-01, 1.244917551573173908e-01, 2.266430472975388202e-02, 3.670036300349338587e-02, 1.727097580620484685e-01, -1.206076704649892972e-01, -1.968589186027483173e-01, -2.042725378311434081e-01, -2.182323388801401046e-02, 4.275218463908120325e-02, -1.403969740401959931e-01, -8.277080407230182069e-02, -4.436650402159553197e-02, 3.605142023833266540e-01, -2.008988937011220999e-01, -1.114534978967144513e-01, -9.524192509145298913e-02, 1.682279961245209884e-02, -1.794625242152004529e-01, -1.046319219154173280e-01, -1.955480843205929450e-02, -5.169329404696324654e-02, -2.949138031802322479e-01
1.431681649273067181e-01, 1.687352959548159836e-01, 1.245735790005451926e-01, 2.274953002200863147e-02, 3.680811643022725843e-02, 1.727975663312441290e-01, -1.207437825713003621e-01, -1.969969585219376595e-01, -2.042245483559093633e-01, -2.175168567438311509e-02, 4.281160749998489529e-02, -1.404208134185308543e-01, -8.285229810156678754e-02, -4.447624254803525523e-02, 3.606217464199434897e-01, -2.010325113750802695e-01, -1.116120352501158847e-01, -9.534382261781883250e-02, 1.672031090822946250e-02, -1.795797101585946132e-01, -1.047131470837956435e-01, -1.965171003332691693e-02, -5.177372726330554259e-02, -2.950291047100380148e-01
1.432979367900348855e-01, 1.687110513410262080e-01, 1.244937937992653954e-01, 2.270587555899514567e-02, 3.674916596314223294e-02, 1.728408586288765481e-01, -1.206530122348092871e-01, -1.968969400439625206e-01, -2.042685818774686024e-01, -2.176217760244514299e-02, 4.291873085456277687e-02, -1.405203505316273693e-01, -8.283830996131916202e-02, -4.437863568221905169e-02, 3.607951831265191478e-01, -2.010815292245239638e-01, -1.114638735109182849e-01, -9.530096744667755637e-02, 1.666048117690513766e-02, -1.795938338435833226e-01, -1.047764472326481872e-01, -1.961252345322168217e-02, -5.171296888996945729e-02, -2.951624911563565101e-01
1.435237351957313612e-01, 1.687053827778482451e-01, 1.242001802511350644e-01, 2.249132584948970726e-02, 3.646920942263552623e-02, 1.728240145410883943e-01, -1.202616165773852941e-01, -1.964815758647069088e-01, -2.044344049918708217e-01, -2.188178360086122029e-02, 4.308736332481395703e-02, -1.407188749522002291e-01, -8.269734556224410393e-02, -4.400658437483098706e-02, 3.610531069313291375e-01, -2.010169065790800846e-01, -1.109097900587607405e-01, -9.506604510535232588e-02, 1.665863739188034112e-02, -1.794703684318964543e-01, -1.048146574136083892e-01, -1.939274608316247928e-02, -5.146522782697977860e-02, -2.953174621760810692e-01
1.443830654352325216e-01, 1.687772689688409600e-01, 1.226861715590622376e-01, 2.132000566184106410e-02, 3.494960455328716131e-02, 1.725239736910510191e-01, -1.181737402392506464e-01, -1.942818739053303045e-01, -2.052937085385238558e-01, -2.259637872744254747e-02, 4.368365752531180868e-02, -1.415392716503350024e-01, -8.186217351168197098e-02, -4.207272949049641747e-02, 3.619222958294768255e-01, -2.003872105165291906e-01, -1.080414163593287485e-01, -9.376131089833886212e-02, 1.691336679337657536e-02, -1.786214302948384847e-01, -1.047759600318869111e-01, -1.816823696777674843e-02, -5.015869478569016937e-02, -2.957100067434160207e-01
... 246 more rows
